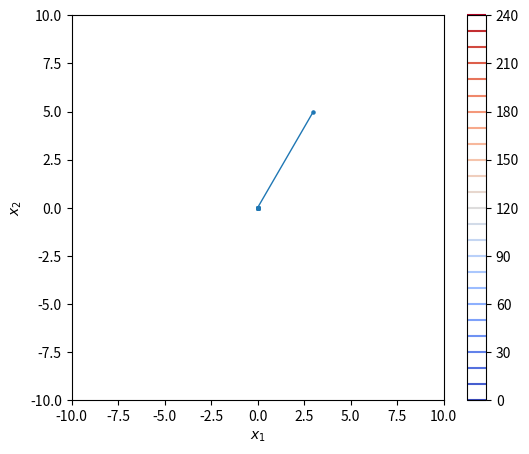
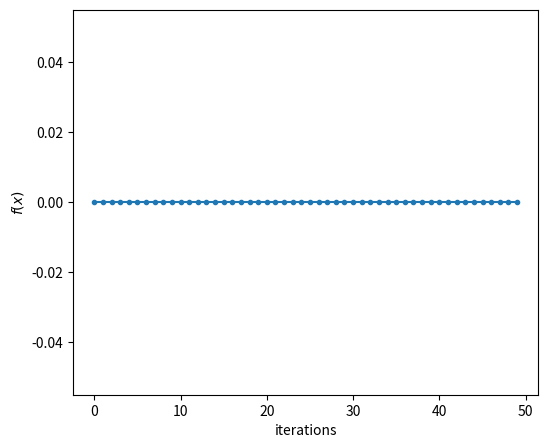
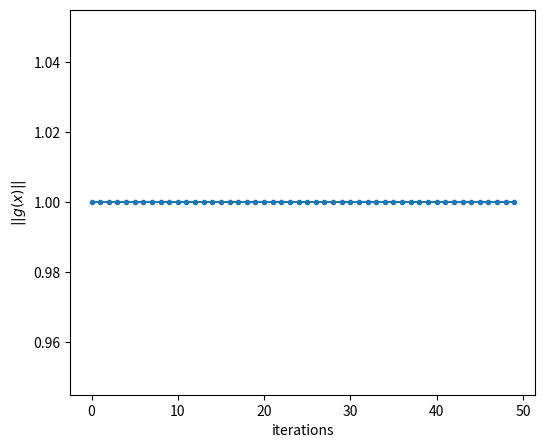
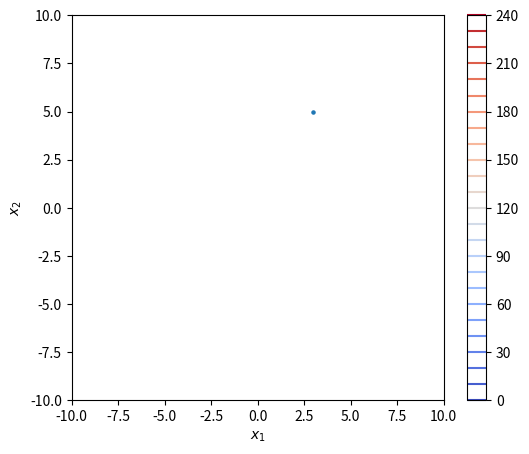
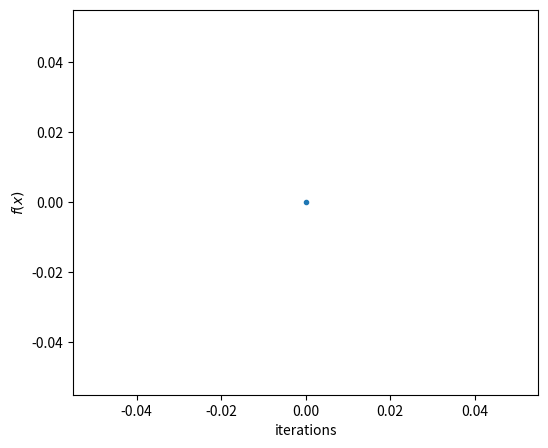
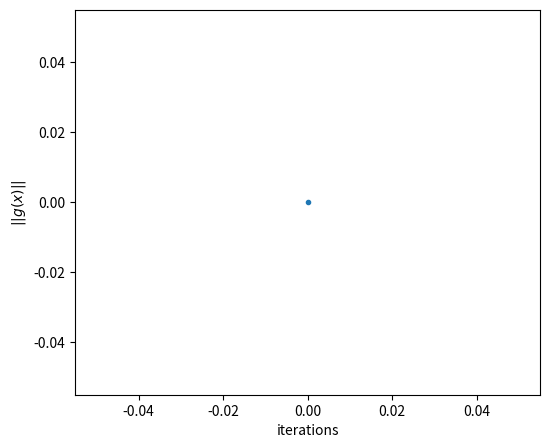
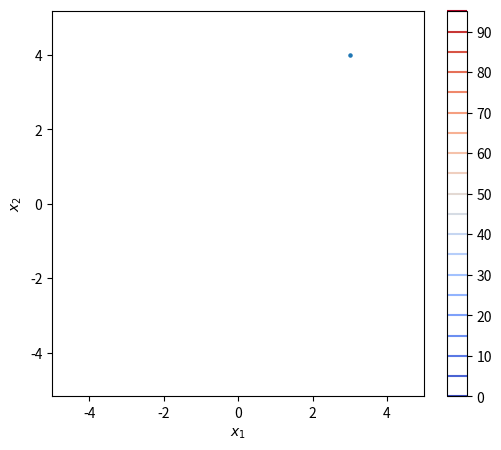
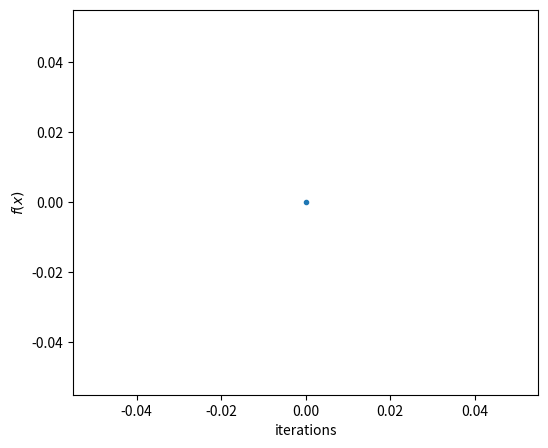
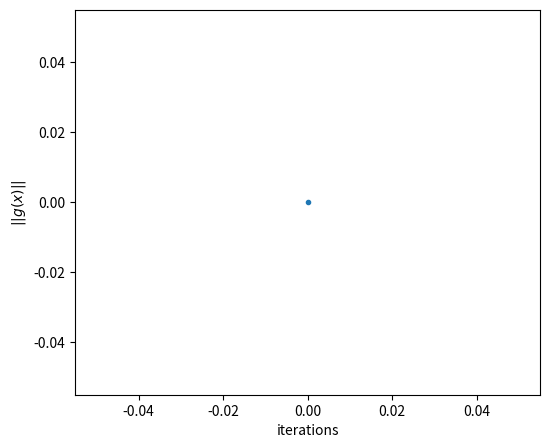

Recreate these plots in Python, in order. (Note: this script raises an exception after producing the figures.)
import numpy as np


def calc_f(x):
    """目的関数の計算

    Args:
        x (ndarray): 現在の変数xの値

    Returns:
        fx (float): 関数値f(x)
    """

    #
    # 1. ここにf(x)の計算を作成し返す
    # (テンプレートは暫定的に0を返してるので書き換える)
    #

    x_1, x_2 = x
    fx = 0  # これはダミーです

    return fx


def calc_grad(x):
    """勾配とそのノルムの計算

    Args:
        x (ndarray): 現在の変数xの値

    Returns:
        norm_grad (float): 勾配ベクトルのノルム
        grad (ndarray): 勾配ベクトル
    """

    #
    # 2. ここで, ２次元ベクトル"grad"に勾配を設定
    #
    x_1, x_2 = x
    grad = np.zeros_like(x)  # これはダミーです

    #
    # 2. 勾配のノルムの値を返り値で返す
    #
    # ヒント: 平方根を求める関数は np.sqrt(x) が利用可能
    # 参考: numpyにはノルムを求める関数も存在するのでわかる人はそちらを使っても良い

    norm_grad = 1.0  # これはダミーです

    return norm_grad, grad


def min_func(x):
    """最小化を行う関数

    Args:
        x (ndarray): xの初期値

    Returns:
        (ndarray): xの最適解
        (bool): 収束したかどうかのフラグ
        (ndarray): xの軌跡
        (ndarray): f(x)の軌跡
        (ndarray): ||g(x)||の軌跡
    """

    maxIter = 50  # 最大繰り返し
    tol = 0.01 # 停止条件
    alpha = 0.1  # 更新幅

    is_converged = False
    trajectory = []  # 最適化の過程を保存する変数
    trajectory_fx = []
    trajectory_norm_g = []

    for iter in range(maxIter):
        
        # 現在の解を保存（プロット用）
        trajectory.append(x)

        #
        # 1. 現在の目的関数の値を計算する
        #

        fx = calc_f(x)
        trajectory_fx.append(fx)

        #
        # 2. 現在の勾配を計算する
        #

        norm_g, g = calc_grad(x)
        trajectory_norm_g.append(norm_g)

        print("Iteration {}: f(x)={}, x={}, g={}, ||g||={}".format(
            iter, fx, x, g, norm_g
        ))

        #
        # 勾配のノルムが十分小さくなれば終了
        # 
        if norm_g < tol:
            is_converged = True
            break

        #
        # 3. xを更新する
        #
       
        x = np.zeros_like(x)  # これはダミーです
        

    return x, is_converged, np.array(trajectory), \
        np.array(trajectory_fx), np.array(trajectory_norm_g)
  


# 初期解
x = np.array([3.0, 5.0])
print("initial solution:", x)

x, is_converged, trajectory, traj_fx, traj_norm_g = min_func(x)

# 最適解
print("optimal solution:", x)


#
# 作図用．編集の必要なし．注意：calc_f()を作成しないとエラーが出ます
#

import matplotlib.pyplot as plt
%matplotlib inline
from matplotlib import rcParams
rcParams["savefig.bbox"] = 'tight'

def visualize_f(trajectory):
    
    def f(x):
        return calc_f(x)

    fig, ax = plt.subplots(figsize=(6, 5))
    plt.scatter(trajectory[:, 0], trajectory[:, 1], lw=1, s=5)
    plt.plot(trajectory[:, 0], trajectory[:, 1], lw=1)

    # set plot range
    x_min = -10
    x_max = +10
    y_min = -10
    y_max = +10
    plt.xlim(x_min, x_max)
    plt.ylim(y_min, y_max)
       
    # make a grid
    XX, YY = np.mgrid[x_min:x_max:200j, y_min:y_max:200j] 
    # evaluate f() at each point in the grid
    Z = np.array([f(x) for x in np.c_[XX.ravel(), YY.ravel()]])
    Z = Z.reshape(XX.shape) # reshape form 1D to 2D
    
    cs = plt.contour(XX, YY, Z, 
                    cmap='coolwarm',
                    levels=list(np.arange(0, 250, 10)),
                    )
    ax.clabel(cs, colors='k', fmt='%d',
              levels=list(np.arange(0, 250, 20)))
    plt.colorbar()

    plt.xlabel('$x_1$')
    plt.ylabel('$x_2$')


# 作図と保存

visualize_f(trajectory)

plt.savefig('fig_report05-01.png')
plt.savefig('fig_report05-01.jpg')
plt.savefig('fig_report05-01.pdf')
plt.savefig('fig_report05-01.svg')

#
# 作図用．編集の必要なし．
#

fig, ax = plt.subplots(figsize=(6, 5))

plt.plot(traj_fx, '.-')
plt.xlabel('iterations')
plt.ylabel('$f(x)$')
# plt.yscale('log')  # 縦軸を対数スケールにする

plt.savefig('fig_report05-01-traj_fx.png')
plt.savefig('fig_report05-01-traj_fx.jpg')
plt.savefig('fig_report05-01-traj_fx.pdf')
plt.savefig('fig_report05-01-traj_fx.svg')

#
# 作図用．編集の必要なし．
#

fig, ax = plt.subplots(figsize=(6, 5))

plt.plot(traj_norm_g, '.-')
plt.xlabel('iterations')
plt.ylabel('$||g(x)||$')
# plt.yscale('log')  # 縦軸を対数スケールにする

plt.savefig('fig_report05-01-traj_norm_g.png')
plt.savefig('fig_report05-01-traj_norm_g.jpg')
plt.savefig('fig_report05-01-traj_norm_g.pdf')
plt.savefig('fig_report05-01-traj_norm_g.svg')

import numpy as np


def calc_f(x):
    """目的関数の計算

    Args:
        x (ndarray): 現在の変数xの値

    Returns:
        fx (float): 関数値f(x)
    """

    #
    # 1. ここにf(x)の計算を作成し返す
    # (テンプレートは暫定的に0を返してるので書き換える)
    #

    fx = 0  # これはダミーです

    return fx


def calc_grad(x):
    """勾配とそのノルムの計算

    Args:
        x (ndarray): 現在の変数xの値

    Returns:
        norm_grad (float): 勾配ベクトルのノルム
        grad (ndarray): 勾配ベクトル
    """

    #
    # 2. ここで, ２次元ベクトル"grad"に勾配を設定
    #
    grad = np.zeros_like(x)  # これはダミーです

    #
    # 2. 勾配のノルムの値を返り値で返す
    #
    # ヒント: 平方根を求める関数は np.sqrt(x) が利用可能
    # 参考: numpyにはノルムを求める関数も存在するのでわかる人はそちらを使っても良い

    norm_grad = 0  # これはダミーです

    return norm_grad, grad


def min_func(x):
    """最小化を行う関数

    Args:
        x (ndarray): xの初期値

    Returns:
        (ndarray): xの最適解
        (bool): 収束したかどうかのフラグ
        (ndarray): xの軌跡
        (ndarray): f(x)の軌跡
        (ndarray): ||g(x)||の軌跡
    """

    maxIter = 25  # 最大繰り返し
    tol = 0.01 # 停止条件
    alpha = 0.1  # 更新幅

    is_converged = False
    trajectory = []  # 最適化の過程を保存する変数
    trajectory_fx = []
    trajectory_norm_g = []

    for iter in range(maxIter):
        
        # 現在の解を保存（プロット用）
        trajectory.append(x)

        #
        # 1. 現在の目的関数の値を計算する
        #

        fx = calc_f(x)
        trajectory_fx.append(fx)

        #
        # 2. 現在の勾配を計算する
        #

        norm_g, g = calc_grad(x)
        trajectory_norm_g.append(norm_g)

        print("Iteration {}: f(x)={}, x={}, g={}, ||g||={}".format(
            iter, fx, x, g, norm_g
        ))

        #
        # 勾配のノルムが十分小さくなれば終了
        # 
        if norm_g < tol:
            is_converged = True
            break

        #
        # 3. xを更新する（バックトラック付き）
        #
       

        maxIterBT = 10  # バックトラック最大回数
        xi = 0.1  # アルミホ条件右辺の定数
        tau = 0.9  # バックトラック減衰率
        alpha0 = 1  # バックトラック初期更新幅


        x_prev = x  # 古い解を保存
        alpha = alpha0  # 更新幅初期化
        is_accepted = False  # バックトラック中にアルミホを満たしたか


        #
        # バックトラックの繰り返し
        #
        for btIter in range(maxIterBT):

            # 1. 現在のalphaでx_prevから更新したxを作る
            x = 0  # これはダミーです

            # 2. アルミホの条件の右辺を計算する
            armijoRHS = 0  # これはダミーです


            # 3. f_tempに現在の一時的なxでのf(x)をf_tempに計算し，
            #    if文でアルミホ条件を判定 
            #    (以下のif文の条件部を作成し，コメントを外す)

            if アルミホの不等式が成立するなら:
                is_accepted = True  # 不等式が成立したことを記録
                break

            # 4. ステップ幅alphaを減衰させる
            alpha = 0  # これはダミーです


        if not is_accepted:  # 最小更新幅でもアルミホが満たされなかったら古い解に戻して終了
            x = x_prev
            break


    return x, is_converged, np.array(trajectory), \
        np.array(trajectory_fx), np.array(trajectory_norm_g)            


# 初期解
x = np.array([3.0, 5.0])
print("initial solution:", x)

x, is_converged, trajectory, traj_fx, traj_norm_g = min_func(x)

# 最適解
print("optimal solution:", x)

#
# 作図用．編集の必要なし
#

import matplotlib.pyplot as plt
%matplotlib inline
from matplotlib import rcParams
rcParams["savefig.bbox"] = 'tight'

def visualize_f(trajectory):
    
    def f(x):
        return calc_f(x)

    fig, ax = plt.subplots(figsize=(6, 5))
    plt.scatter(trajectory[:, 0], trajectory[:, 1], lw=1, s=5)
    plt.plot(trajectory[:, 0], trajectory[:, 1], lw=1)

    # set plot range
    x_min = -10
    x_max = +10
    y_min = -10
    y_max = +10
    plt.xlim(x_min, x_max)
    plt.ylim(y_min, y_max)
    
    # make a grid
    XX, YY = np.mgrid[x_min:x_max:200j, y_min:y_max:200j] 
    # evaluate f() at each point in the grid
    Z = np.array([f(x) for x in np.c_[XX.ravel(), YY.ravel()]])
    Z = Z.reshape(XX.shape) # reshape form 1D to 2D
    
    cs = plt.contour(XX, YY, Z, 
                    cmap='coolwarm',
                    levels=list(np.arange(0, 250, 10)),
                    )
    ax.clabel(cs, colors='k', fmt='%d',
              levels=list(np.arange(0, 250, 20)))
    plt.colorbar()

    plt.xlabel('$x_1$')
    plt.ylabel('$x_2$')




# 作図と保存

visualize_f(trajectory)

plt.savefig('fig_report05-02.png')
plt.savefig('fig_report05-02.jpg')
plt.savefig('fig_report05-02.pdf')
plt.savefig('fig_report05-02.svg')

#
# 作図用．編集の必要なし．
#

fig, ax = plt.subplots(figsize=(6, 5))

plt.plot(traj_fx, '.-')
plt.xlabel('iterations')
plt.ylabel('$f(x)$')
# plt.yscale('log')  # 縦軸を対数スケールにする

plt.savefig('fig_report05-02-traj_fx.png')
plt.savefig('fig_report05-02-traj_fx.jpg')
plt.savefig('fig_report05-02-traj_fx.pdf')
plt.savefig('fig_report05-02-traj_fx.svg')

#
# 作図用．編集の必要なし．
#

fig, ax = plt.subplots(figsize=(6, 5))

plt.plot(traj_norm_g, '.-')
plt.xlabel('iterations')
plt.ylabel('$||g(x)||$')
# plt.yscale('log')  # 縦軸を対数スケールにする

plt.savefig('fig_report05-02-traj_norm_g.png')
plt.savefig('fig_report05-02-traj_norm_g.jpg')
plt.savefig('fig_report05-02-traj_norm_g.pdf')
plt.savefig('fig_report05-02-traj_norm_g.svg')

import numpy as np


def calc_f(x, A, b):
    """目的関数の計算

    Args:
        x (ndarray): 現在の変数xの値

    Returns:
        fx (float): 関数値f(x)
    """

    #
    # 1. ここにf(x)の計算を作成し返す
    # (テンプレートは暫定的に0を返してるので書き換える)
    #

    fx = 0  # これはダミーです

    return fx


def calc_grad(x, A, b):
    """勾配とそのノルムの計算

    Args:
        x (ndarray): 現在の変数xの値

    Returns:
        norm_grad (float): 勾配ベクトルのノルム
        grad (ndarray): 勾配ベクトル
    """

    #
    # 2. ここで, ２次元ベクトル"grad"に勾配を設定
    #
    grad = np.zeros_like(x)  # これはダミーです

    #
    # 2. 勾配のノルムの値を返り値で返す
    #
    # ヒント: 平方根を求める関数は np.sqrt(x) が利用可能
    # 参考: numpyにはノルムを求める関数も存在するのでわかる人はそちらを使っても良い

    norm_grad = 0  # これはダミーです

    return norm_grad, grad
    
    
def min_quad_func(x, A, b):
    """最小化を行う関数

    Args:
        x (ndarray): xの初期値
        A (ndarray): 行列A
        b (ndarray): ベクトルb

    Returns:
        (ndarray): xの最適解
        (bool): 収束したかどうかのフラグ
        (ndarray): xの軌跡
    """

    tol = 1e-4
    maxIter = 50
    maxBackTrack = 10
    is_converged = False
    trajectory = []  # 最適化の過程を保存する変数
    trajectory_fx = []
    trajectory_norm_g = []


    for iter in range(maxIter):
        
        # 現在の解を保存（プロット用）
        trajectory.append(x)

        #
        # 1. 現在の目的関数の値を計算する
        #

        fx = calc_f(x, A, b)
        trajectory_fx.append(fx)

        #
        # 2. 現在の勾配を計算する
        #

        norm_g, g = calc_grad(x, A, b)
        trajectory_norm_g.append(norm_g)

        print("Iteration {}: f(x)={}, x={}, g={}, ||g||={}".format(
            iter, fx, x, g, norm_g
        ))

        if norm_g < tol:
            is_converged = True
            break

        #
        # 3. 更新幅$\alpha$を計算し，$\*x$を更新する
        #
        alpha = 0  # これはダミーです
        x = 0  # これはダミーです


    return x, is_converged, np.array(trajectory), \
        np.array(trajectory_fx), np.array(trajectory_norm_g)   



# 最適化問題を定義するパラメータ
A = np.array([
  [4., -2.],
  [-2., 6.]
])
b = np.array([-2., -1.])

# 初期解
x = np.array([3.0, 4.0])
print("initial solution:", x)

x, is_converged, trajectory, traj_fx, traj_norm_g = min_quad_func(x, A, b)

# 最適解
print("optimal solution:", x)

#
# 作図用．編集の必要なし
#

import matplotlib.pyplot as plt
%matplotlib inline
from matplotlib import rcParams
rcParams["savefig.bbox"] = 'tight'


def visualize_f(trajectory, A, b):
    
    def f(x):
        return calc_f(x, A, b)

    fig, ax = plt.subplots(figsize=(6, 5))
    plt.scatter(trajectory[:, 0], trajectory[:, 1], lw=1, s=5)
    plt.plot(trajectory[:, 0], trajectory[:, 1], lw=1)


    # set plot range
    x_min = -5
    x_max = +5
    y_min = -5
    y_max = +5
    plt.xlim(x_min, x_max)
    plt.ylim(y_min, y_max)
    ax.axis('equal')
    
    # make a grid
    XX, YY = np.mgrid[x_min:x_max:200j, y_min:y_max:200j] 
    # evaluate f() at each point in the grid
    Z = np.array([f(x) for x in np.c_[XX.ravel(), YY.ravel()]])
    Z = Z.reshape(XX.shape) # reshape form 1D to 2D
    
    cs = plt.contour(XX, YY, Z, 
                    cmap='coolwarm',
                    levels=list(np.arange(0, 100, 5)),
                    )
    ax.clabel(cs, colors='k', fmt='%d',
              levels=list(np.arange(0, 100, 20)))
    plt.colorbar()

    plt.xlabel('$x_1$')
    plt.ylabel('$x_2$')


# 作図と保存

visualize_f(trajectory, A, b)

plt.savefig('fig_report05-02.png')
plt.savefig('fig_report05-02.jpg')
plt.savefig('fig_report05-02.pdf')
plt.savefig('fig_report05-02.svg')

#
# 作図用．編集の必要なし．
#

fig, ax = plt.subplots(figsize=(6, 5))

plt.plot(traj_fx, '.-')
plt.xlabel('iterations')
plt.ylabel('$f(x)$')
# plt.yscale('log')  # 縦軸を対数スケールにする

plt.savefig('fig_report05-03-traj_fx.png')
plt.savefig('fig_report05-03-traj_fx.jpg')
plt.savefig('fig_report05-03-traj_fx.pdf')
plt.savefig('fig_report05-03-traj_fx.svg')

#
# 作図用．編集の必要なし．
#

fig, ax = plt.subplots(figsize=(6, 5))

plt.plot(traj_norm_g, '.-')
plt.xlabel('iterations')
plt.ylabel('$||g(x)||$')
# plt.yscale('log')  # 縦軸を対数スケールにする

plt.savefig('fig_report05-03-traj_norm_g.png')
plt.savefig('fig_report05-03-traj_norm_g.jpg')
plt.savefig('fig_report05-03-traj_norm_g.pdf')
plt.savefig('fig_report05-03-traj_norm_g.svg')

import numpy as np


def calc_f(x):
    """目的関数の計算

    Args:
        x (ndarray): 現在の変数xの値

    Returns:
        fx (float): 関数値f(x)
    """

    #
    # 1. ここにf(x)の計算を作成し返す
    # (テンプレートは暫定的に0を返してるので書き換える)
    #

    fx = 0  # これはダミーです

    return fx


def calc_grad(x):
    """勾配とそのノルムの計算

    Args:
        x (ndarray): 現在の変数xの値

    Returns:
        norm_grad (float): 勾配ベクトルのノルム
        grad (ndarray): 勾配ベクトル
    """

    #
    # 2. ここで, ２次元ベクトル"grad"に勾配を設定
    #
    grad = np.zeros_like(x)  # これはダミーです

    #
    # 2. 勾配のノルムの値を返り値で返す
    #
    # ヒント: 平方根を求める関数は np.sqrt(x) が利用可能
    # 参考: numpyにはノルムを求める関数も存在するのでわかる人はそちらを使っても良い

    norm_grad = 0  # これはダミーです

    return norm_grad, grad




def min_func(w, x, y, z, p):

    alpha = 0.5
    tol = 1e-4
    maxIter = 50
    is_converged = False
    trajectory = []  # 最適化の過程を保存する変数
    trajectory_fp = []
    trajectory_norm_g = []

    for iter in range(maxIter):
        
        # 現在の解を保存（プロット用）
        trajectory.append(p)

        #
        # 1. 現在の目的関数の値を計算する
        #

        fp = calc_f(w, x, y, z, p)
        trajectory_fp.append(fp)

        #
        # 2. 現在の勾配を計算する
        #

        norm_g, g = calc_grad(w, x, y, z, p)
        trajectory_norm_g.append(norm_g)

        
        print("Iteration {}: f(p)={}, p={}, g={}, ||g||={}".format(
            iter, fp, p, g, norm_g
        ))

        if norm_g < tol:
            is_converged = True
            break

        #
        # 3. 更新幅$\alpha$を計算し，$\*p$を更新する
        #
        p = p - alpha * g


    return p, is_converged, np.array(trajectory), \
          np.array(trajectory_fp), np.array(trajectory_norm_g)
  



# 最適化問題を定義するパラメータ
w = np.array([1.8, 1, 1])
x = np.array([-7, 3])
y = np.array([1, -2])
z = np.array([6, 7])

# 初期解
p = np.array([3.0, 4.0])
print("initial solution:", p)

p, is_converged, trajectory, traj_fp, traj_norm_g = min_func(w, x, y, z, p)

# 最適解
print("optimal solution:", p)

#
# 作図用．編集の必要なし
#

import matplotlib.pyplot as plt
%matplotlib inline
from matplotlib import rcParams
rcParams["savefig.bbox"] = 'tight'


def visualize_f(trajectory, w, x, y, z):
    
    def f(p):
        return calc_f(w, x, y, z, p)

    fig, ax = plt.subplots(figsize=(6, 5))
    plt.scatter(trajectory[:, 0], trajectory[:, 1], lw=1, s=5)
    plt.plot(trajectory[:, 0], trajectory[:, 1], lw=1)

    plt.scatter(x[0], x[1])
    plt.text(x[0], x[1], 'x')
    plt.scatter(y[0], y[1])
    plt.text(y[0], y[1], 'y')
    plt.scatter(z[0], z[1])
    plt.text(z[0], z[1], 'z')

    # set plot range
    x_min = -10
    x_max = +10
    y_min = -10
    y_max = +10
    plt.xlim(x_min, x_max)
    plt.ylim(y_min, y_max)
    ax.axis('equal')
    
    # make a grid
    XX, YY = np.mgrid[x_min:x_max:200j, y_min:y_max:200j] 
    # evaluate f() at each point in the grid
    Z = np.array([f(p) for p in np.c_[XX.ravel(), YY.ravel()]])
    Z = Z.reshape(XX.shape) # reshape form 1D to 2D
    
    cs = plt.contour(XX, YY, Z, 
                    cmap='coolwarm',
                    levels=list(np.arange(0, 100, 2)),
                    )
    ax.clabel(cs, colors='k', fmt='%d',
              levels=list(np.arange(0, 100, 10)),
             )
    plt.colorbar()

    plt.xlabel('$x_1$')
    plt.ylabel('$x_2$')


# 作図と保存
visualize_f(trajectory, w, x, y, z)


plt.savefig('fig_report05-04.png')
plt.savefig('fig_report05-04.jpg')
plt.savefig('fig_report05-04.pdf')
plt.savefig('fig_report05-04.svg')


#
# 作図用．編集の必要なし．
#

fig, ax = plt.subplots(figsize=(6, 5))

plt.plot(traj_fp, '.-')
plt.xlabel('iterations')
plt.ylabel('$f(x)$')
# plt.yscale('log')  # 縦軸を対数スケールにする

plt.savefig('fig_report05-04-traj_fp.png')
plt.savefig('fig_report05-04-traj_fp.jpg')
plt.savefig('fig_report05-04-traj_fp.pdf')
plt.savefig('fig_report05-04-traj_fp.svg')

#
# 作図用．編集の必要なし．
#

fig, ax = plt.subplots(figsize=(6, 5))

plt.plot(traj_norm_g, '.-')
plt.xlabel('iterations')
plt.ylabel('$||g(x)||$')
# plt.yscale('log')  # 縦軸を対数スケールにする

plt.savefig('fig_report05-04-traj_norm_g.png')
plt.savefig('fig_report05-04-traj_norm_g.jpg')
plt.savefig('fig_report05-04-traj_norm_g.pdf')
plt.savefig('fig_report05-04-traj_norm_g.svg')